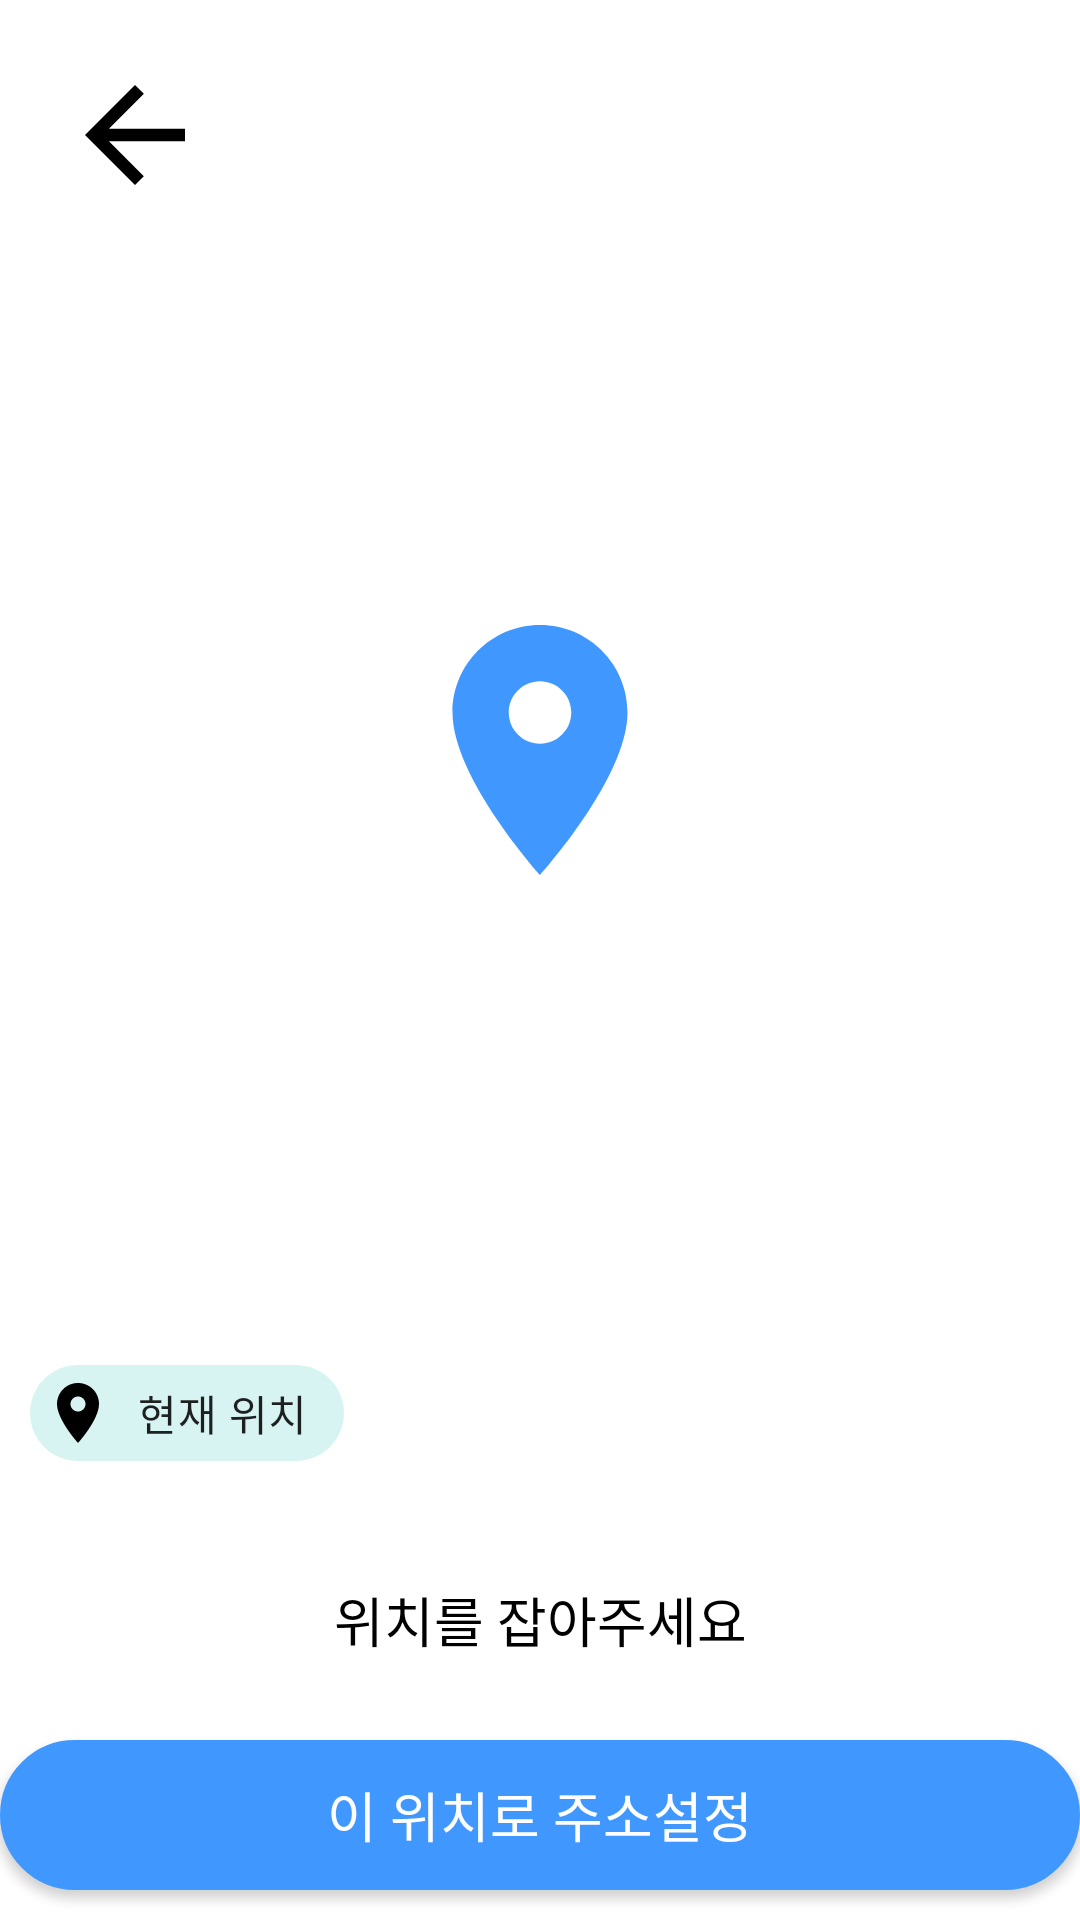

Here is an Android app screen rendered from its layout file. Give the layout XML and the strings, colors and styles it references.
<!-- AndroidManifest.xml: application theme Theme.mypetRoad -->
<!-- res/layout/activity_map_gps_setting.xml -->
<?xml version="1.0" encoding="utf-8"?>
<androidx.constraintlayout.widget.ConstraintLayout xmlns:android="http://schemas.android.com/apk/res/android"
    xmlns:app="http://schemas.android.com/apk/res-auto"
    xmlns:tools="http://schemas.android.com/tools"
    android:layout_width="match_parent"
    android:layout_height="match_parent"
    tools:context=".views.feature.gps.mapGpsSettings.MapGpsSettingActivity">

    <androidx.constraintlayout.widget.ConstraintLayout
        android:id="@+id/naverMap"
        app:layout_constraintStart_toStartOf="parent"
        app:layout_constraintBottom_toTopOf="@id/tv_curAddress"
        app:layout_constraintTop_toTopOf="parent"
        android:layout_width="match_parent"
        android:layout_height="0dp">

        <ImageView
            android:id="@+id/fbtn_back"
            android:layout_width="50dp"
            android:layout_height="50dp"
            android:src="@drawable/baseline_arrow_back_24"
            app:layout_constraintTop_toTopOf="parent"
            app:layout_constraintStart_toStartOf="parent"
            android:layout_marginStart="20dp"
            android:layout_marginTop="20dp"
            />

        <com.google.android.material.chip.Chip
            android:id="@+id/btn_setCur"
            android:layout_width="wrap_content"
            android:layout_height="wrap_content"
            android:text="현재 위치"
            app:chipIcon="@drawable/baseline_location_on_24"
            app:chipIconEnabled="true"
            app:chipBackgroundColor="#D8F4F2"
            app:chipIconTint="#000000"
            tools:visibility="visible"
            android:layout_marginBottom="5dp"
            android:layout_marginStart="10dp"
            app:layout_constraintStart_toStartOf="parent"
            app:layout_constraintBottom_toBottomOf="parent"
            tools:ignore="MissingConstraints" />
    </androidx.constraintlayout.widget.ConstraintLayout>


    <ImageView
        android:layout_width="100dp"
        android:layout_height="100dp"
        app:layout_constraintBottom_toTopOf="@+id/tv_curAddress"
        app:layout_constraintEnd_toEndOf="parent"
        app:layout_constraintStart_toStartOf="parent"
        app:layout_constraintTop_toTopOf="parent"
        app:srcCompat="@drawable/baseline_location_on_24" />

    <TextView
        android:id="@+id/tv_curAddress"
        android:layout_width="match_parent"
        android:layout_height="80dp"
        android:gravity="center"
        android:text="위치를 잡아주세요"
        android:background="@color/white"
        android:textSize="18sp"
        android:textColor="@color/black"
        app:layout_constraintBottom_toTopOf="@id/btnSetCurLocation"
        app:layout_constraintStart_toStartOf="parent" />


    <androidx.appcompat.widget.AppCompatButton
        android:id="@+id/btnSetCurLocation"
        android:layout_width="match_parent"
        android:layout_height="50dp"
        android:background="@drawable/login_btn"
        android:text="이 위치로 주소설정"
        android:textColor="@color/white"
        android:textSize="18sp"
        android:layout_marginBottom="10dp"
        app:layout_constraintBottom_toBottomOf="parent"
        app:layout_constraintStart_toStartOf="parent" />


</androidx.constraintlayout.widget.ConstraintLayout>
<!-- resources referenced by this layout -->
<resources>
  <color name="black">#FF000000</color>
  <color name="white">#FFFFFFFF</color>
  <!-- drawable baseline_arrow_back_24 (drawable) -->
  <vector
      xmlns:android="http://schemas.android.com/apk/res/android"
      android:autoMirrored="true"
      android:height="24dp"
      android:tint="#000000"
      android:viewportHeight="24"
      android:viewportWidth="24"
      android:width="24dp">
      <path android:fillColor="@android:color/white"
            android:pathData="M20,11H7.83l5.59,-5.59L12,4l-8,8 8,8 1.41,-1.41L7.83,13H20v-2z"/>
  </vector>
  <!-- drawable baseline_location_on_24 (drawable) -->
  <vector android:height="24dp" android:tint="#4098FF"
      android:viewportHeight="24" android:viewportWidth="24"
      android:width="24dp" xmlns:android="http://schemas.android.com/apk/res/android">
      <path android:fillColor="@android:color/white" android:pathData="M12,2C8.13,2 5,5.13 5,9c0,5.25 7,13 7,13s7,-7.75 7,-13c0,-3.87 -3.13,-7 -7,-7zM12,11.5c-1.38,0 -2.5,-1.12 -2.5,-2.5s1.12,-2.5 2.5,-2.5 2.5,1.12 2.5,2.5 -1.12,2.5 -2.5,2.5z"/>
  </vector>
  <!-- drawable login_btn (drawable) -->
  <?xml version="1.0" encoding="utf-8"?>
  <shape xmlns:android="http://schemas.android.com/apk/res/android"
      android:shape="rectangle" android:padding = "10dp" >
      <solid android:color="@color/base">
  
      </solid>
      <corners
          android:radius="30dp"
          ></corners>
      <stroke android:width="2dp"
          android:color="@color/base"></stroke>
  
  </shape>
  <style name="Theme.mypetRoad" parent="Theme.MaterialComponents.Light.DarkActionBar">
          <item name="windowNoTitle">true</item>
          
          <item name="colorPrimary">@color/selected</item>
          <item name="colorPrimaryVariant">@color/purple_700</item>
          <item name="colorOnPrimary">@color/white</item>
          
          <item name="colorSecondary">@color/teal_200</item>
          <item name="colorSecondaryVariant">@color/teal_700</item>
          <item name="colorOnSecondary">@color/black</item>
          
          <item name="android:statusBarColor">@color/base</item>
          
      </style>
  <color name="base">#4098FF</color>
  <color name="selected">#FFA800</color>
  <color name="purple_700">#FF3700B3</color>
  <color name="teal_200">#FF03DAC5</color>
  <color name="teal_700">#FF018786</color>
</resources>
